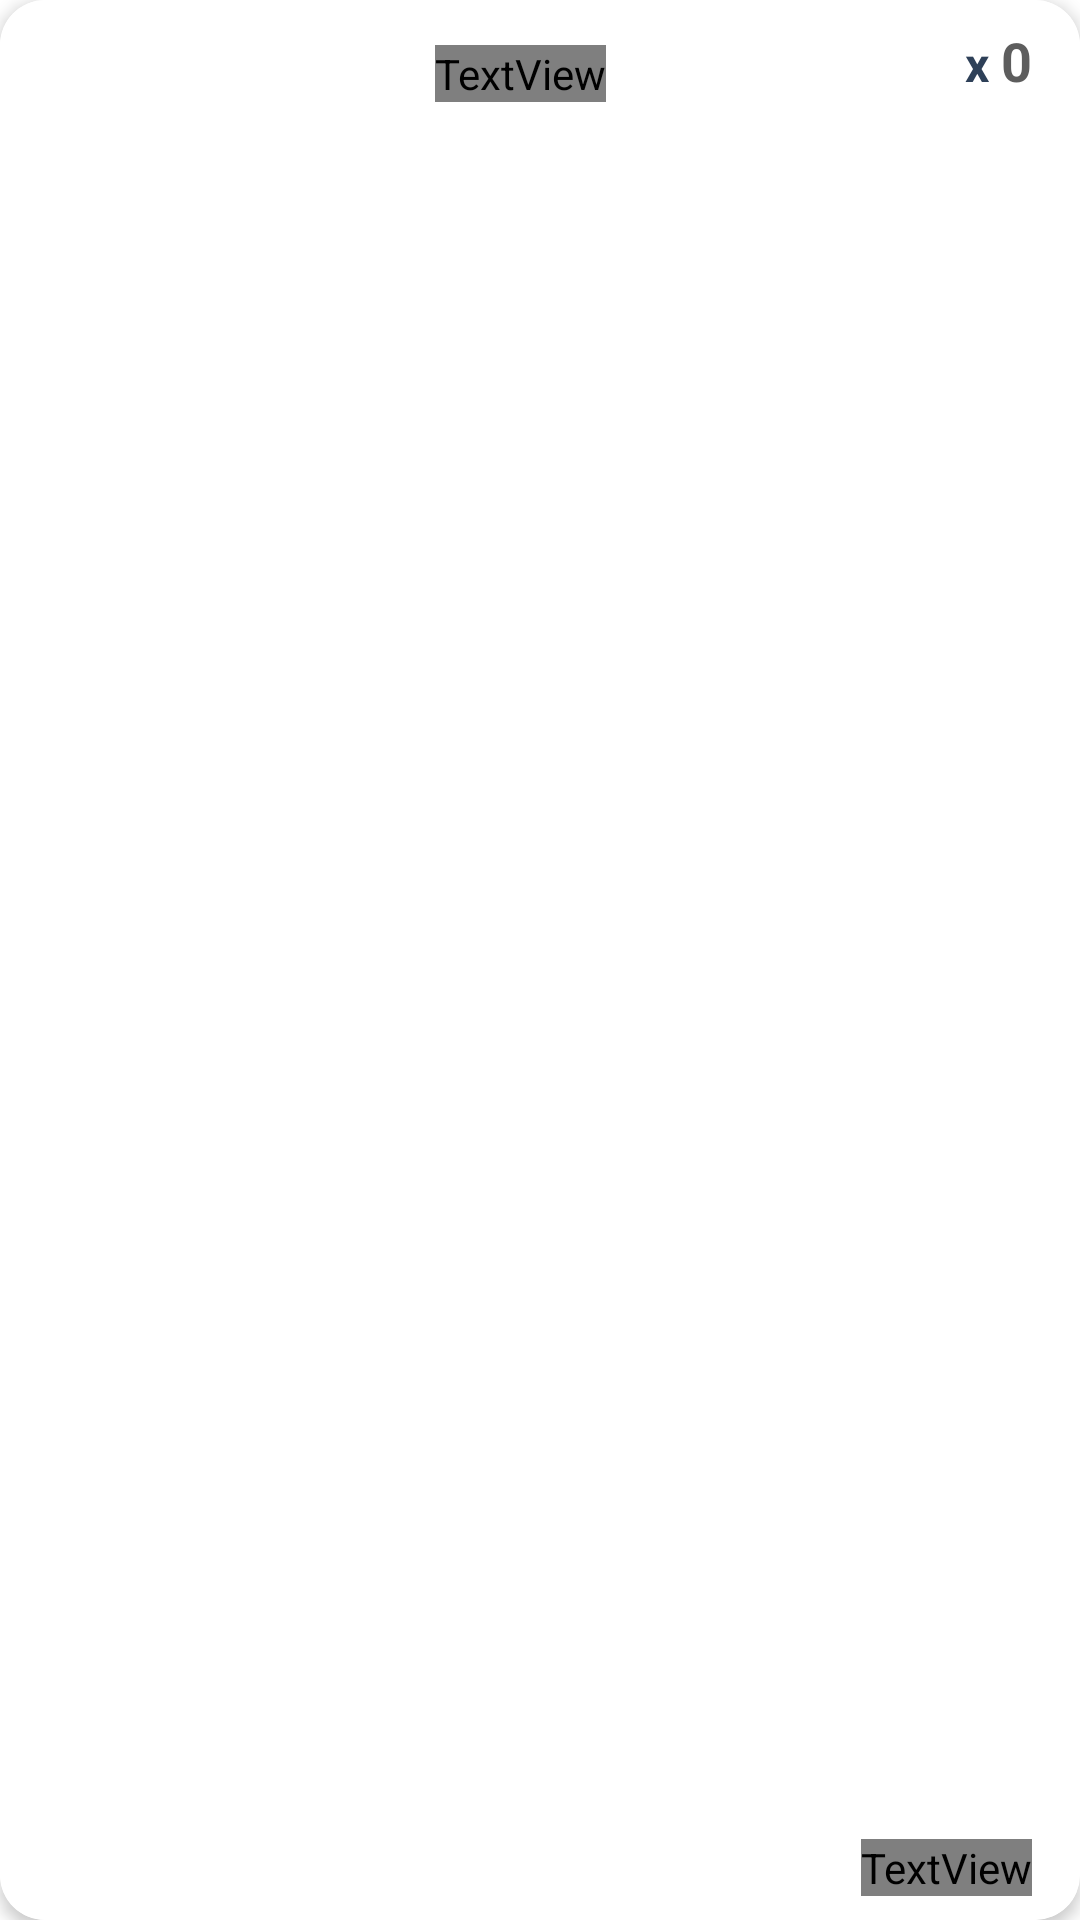

Reconstruct the res/layout file that produces this screen, plus the resources it refers to.
<!-- AndroidManifest.xml: application theme AppTheme -->
<!-- res/layout/viewholder_thanhtoan_rec.xml -->
<?xml version="1.0" encoding="utf-8"?>
<androidx.cardview.widget.CardView xmlns:android="http://schemas.android.com/apk/res/android"
    xmlns:tools="http://schemas.android.com/tools"
    android:layout_width="match_parent"
    android:layout_height="125dp"
    xmlns:app="http://schemas.android.com/apk/res-auto"
    android:layout_marginStart="4dp"
    android:layout_marginTop="8dp"
    android:layout_marginEnd="4dp"
    android:layout_marginBottom="8dp"
    app:cardCornerRadius="15dp"
    android:background="@color/white"
    app:cardElevation="3dp">

    <androidx.constraintlayout.widget.ConstraintLayout
        android:layout_width="match_parent"
        android:layout_height="match_parent"
        android:background="@color/white">

        <ImageView
            android:id="@+id/picCheckout"
            android:layout_width="123dp"
            android:layout_height="96dp"
            android:scaleType="centerCrop"
            android:adjustViewBounds="true"
            android:layout_marginStart="12dp"
            android:layout_marginBottom="12dp"
            android:layout_marginTop="12dp"
            app:layout_constraintBottom_toBottomOf="parent"
            app:layout_constraintStart_toStartOf="parent"
            app:layout_constraintTop_toTopOf="parent"
            tools:srcCompat="@tools:sample/avatars" />

        <TextView
            android:id="@+id/titleTxtCheckout"
            android:layout_width="wrap_content"
            android:layout_height="wrap_content"
            android:layout_marginStart="10dp"
            android:layout_marginTop="15dp"
            android:text="@string/title"
            android:fontFamily="@font/roboto_bold"
            android:textStyle="bold"
            android:textColor="@color/blackBlue"
            android:textSize="18sp"
            app:layout_constraintStart_toEndOf="@+id/picCheckout"
            app:layout_constraintTop_toTopOf="parent" />

        <TextView
            android:id="@+id/totalPriceTxtInCheckout"
            android:layout_width="wrap_content"
            android:layout_height="wrap_content"
            android:layout_marginEnd="16dp"
            android:layout_marginBottom="8dp"
            android:text="@string/total_price"
            android:textSize="18sp"
            android:textColor="#E6864E"
            android:fontFamily="@font/roboto_bold"
            android:textStyle="bold"
            app:layout_constraintBottom_toBottomOf="parent"
            app:layout_constraintEnd_toEndOf="parent" />

        <LinearLayout
            android:layout_width="wrap_content"
            android:layout_height="wrap_content"
            android:layout_marginTop="8dp"
            android:layout_marginEnd="16dp"
            app:layout_constraintEnd_toEndOf="parent"
            app:layout_constraintTop_toTopOf="parent">

            <TextView
                android:layout_width="wrap_content"
                android:layout_height="wrap_content"
                android:text="@string/x"
                android:textStyle="bold"
                android:textSize="16sp"
                android:layout_marginEnd="4dp"
                android:textColor="@color/blue_grey"
                app:layout_constraintBottom_toBottomOf="parent"
                app:layout_constraintStart_toStartOf="parent"
                app:layout_constraintTop_toTopOf="parent" />

            <TextView
                android:id="@+id/numTxtInCheckOut"
                android:layout_width="wrap_content"
                android:layout_height="wrap_content"
                android:text="@string/quantity"
                android:textColor="@color/black_1"
                android:textSize="18sp"
                android:textStyle="bold"
                app:layout_constraintBottom_toBottomOf="parent"
                app:layout_constraintTop_toTopOf="parent"
                tools:layout_editor_absoluteX="36dp" />

        </LinearLayout>

    </androidx.constraintlayout.widget.ConstraintLayout>

</androidx.cardview.widget.CardView>
<!-- resources referenced by this layout -->
<resources>
  <color name="blackBlue">#3F455A</color>
  <color name="black_1">#5D5D5D</color>
  <color name="blue_grey">#2e4058</color>
  <color name="white">#FFFFFFFF</color>
  <string name="quantity">0</string>
  <string name="title">Tiêu đề</string>
  <string name="total_price">tổng giá</string>
  <string name="x">x</string>
  <style name="AppTheme" parent="Theme.MaterialComponents.Light.NoActionBar">
          <item name="android:statusBarColor">@android:color/white</item>
  
          <item name="bottomSheetDialogTheme">@style/AppButtonSheetDiaLogTheme</item>
          <item name="android:windowLightStatusBar">true</item> 
      </style>
  <style name="AppButtonSheetDiaLogTheme" parent="Theme.Design.BottomSheetDialog">
          <item name="android:background">@drawable/bottom_sheet_background</item>
          <item name="bottomSheetStyle">@style/AppmodeStyle</item>
      </style>
  <style name="AppmodeStyle" parent="Widget.Design.BottomSheet.Modal">
          <item name="android:background">@drawable/bottom_sheet_background</item>
      </style>
</resources>
